Run: headless pygame with SDL's dummy video driver; simulated clock (each Clock.tick advances the game by its frame time, no real sleeping); random seed 0; keys injected as events and as key.get_pressed() state; no mouse input; restart key SPACE tapped at the start of phases 3 and 4.
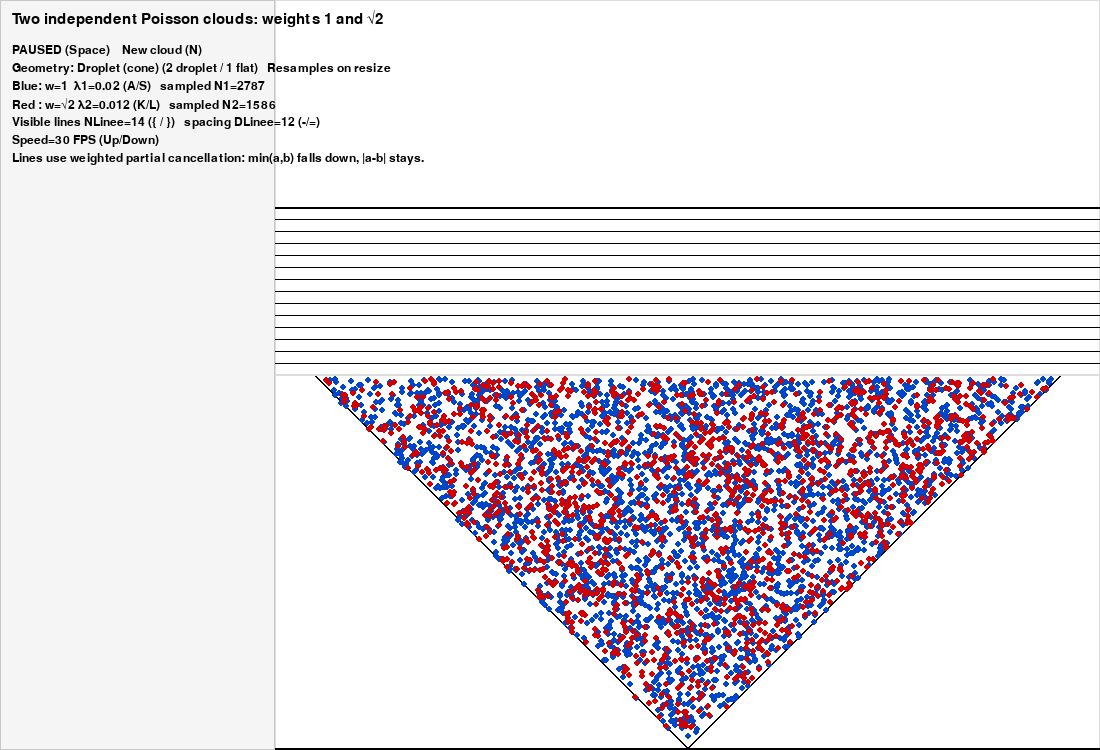
Frame 1 of 4 · flips 1–60 · no input
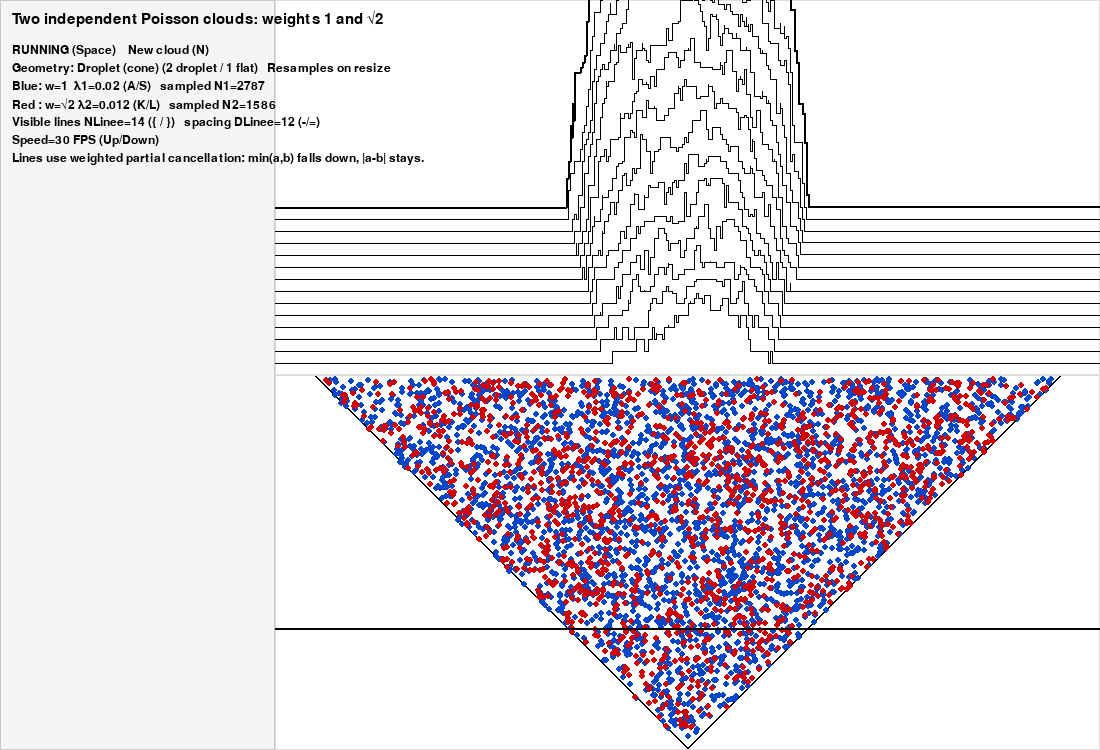
Frame 2 of 4 · flips 61–180 · tapped SPACE, RETURN · held RIGHT (→), D
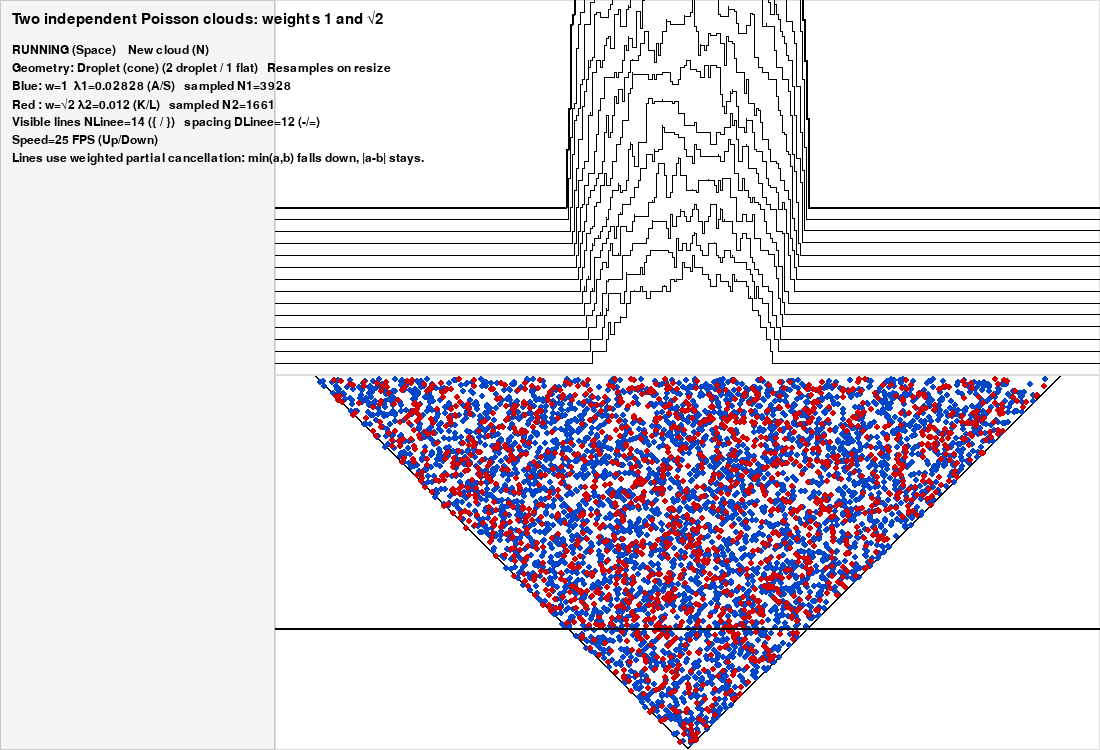
Frame 3 of 4 · flips 181–300 · tapped SPACE · held DOWN (↓), S
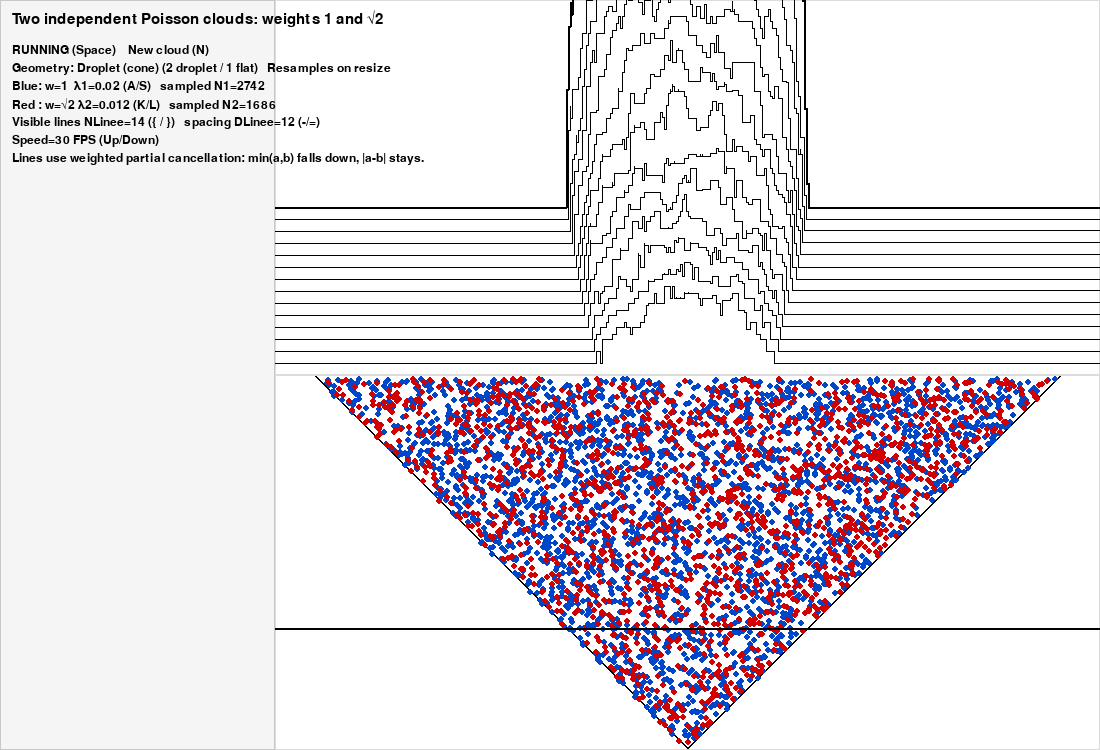
Frame 4 of 4 · flips 301–420 · tapped SPACE · held LEFT (←), A, UP (↑), W

The pygame program that drew these frames:

from __future__ import annotations

import math
import random
from dataclasses import dataclass
from typing import Optional, List, Tuple

import pygame


# -----------------------------
# Poisson sampler (no numpy)
# -----------------------------
def poisson_sample(mean: float) -> int:
    """Poisson(mean) using Knuth for small mean, normal approx for large mean."""
    if mean <= 0:
        return 0
    if mean < 50.0:
        L = math.exp(-mean)
        k = 0
        p = 1.0
        while p > L:
            k += 1
            p *= random.random()
        return k - 1
    # Normal approximation for speed when mean is large (simulation-grade)
    val = int(random.gauss(mean, math.sqrt(mean)) + 0.5)
    return max(0, val)


# -----------------------------
# Point / line structures
# -----------------------------
@dataclass
class PointW:
    x: int
    y: int
    w: float
    color: Tuple[int, int, int]


class Linea:
    """
    Weighted jumps:
      pos[i] : x-coordinate (int)
      dir[i] : +1 (UP), -1 (DOWN)
      w[i]   : weight (float > 0)
    """
    def __init__(self, capacity: int):
        self.capacity = capacity
        self.Njumps = 0
        self.pos = [0] * capacity
        self.dir = [0] * capacity
        self.w = [0.0] * capacity
        self.next: Optional["Linea"] = None
        self.prec: Optional["Linea"] = None

    def ensure_capacity_for(self, add: int) -> None:
        if self.Njumps + add <= self.capacity:
            return
        newcap = max(self.capacity * 2, self.Njumps + add)
        self.pos.extend([0] * (newcap - self.capacity))
        self.dir.extend([0] * (newcap - self.capacity))
        self.w.extend([0.0] * (newcap - self.capacity))
        self.capacity = newcap


# -----------------------------
# Geometry helpers
# -----------------------------
def droplet_allowed_interval(width: int, height: int, y: int) -> Optional[Tuple[int, int]]:
    """
    Droplet cone: apex at (cx, height-2), rays slope 1.
    Condition: abs(x-cx) <= height-2-y
    Also keep within margins: x in [4, width-5], y in [4, height-5]
    """
    if y < 4 or y > height - 5:
        return None
    cx = width // 2
    r = (height - 2 - y)
    lo = max(4, cx - r)
    hi = min(width - 5, cx + r)
    if hi < lo:
        return None
    return lo, hi


def droplet_area(width: int, height: int) -> int:
    """Discrete area = number of integer lattice sites (x,y) allowed (with margins)."""
    total = 0
    for y in range(4, height - 4):
        iv = droplet_allowed_interval(width, height, y)
        if iv is None:
            continue
        lo, hi = iv
        total += (hi - lo + 1)
    return total


def flat_area(width: int, height: int) -> int:
    """Discrete area for the 'flat' sampling rectangle used by the Java logic."""
    return max(0, (height - 9)) * max(0, (width + 2 * height - 9))


# -----------------------------
# Simulation
# -----------------------------
class PNGWeighted:
    def __init__(self):
        # display / dynamics parameters
        self.freeze = True
        self.Speed = 30
        self.DLinee = 12
        self.NLinee = 14

        # geometry: 0 droplet, 1 flat
        self.TypeOfPNG = 0

        # intensities per lattice site
        self.lam1 = 0.020  # weight 1 (blue)
        self.lam2 = 0.012  # weight sqrt2 (red)

        self.w1 = 1.0
        self.w2 = math.sqrt(2.0)

        # panel sizes set from main loop
        self.W = 0
        self.H_points = 0

        self.t = 0
        self.tOld = 0

        # points list
        self.points: List[PointW] = []
        self.last_counts = (0, 0)  # (n1, n2)

        # lines as linked list
        self.LineaIniziale: Optional[Linea] = None
        self.LineaFinale: Optional[Linea] = None

    def init_lines(self, cap: int = 256) -> None:
        self.LineaIniziale = Linea(cap)
        self.LineaFinale = Linea(cap)
        self.LineaIniziale.next = self.LineaFinale
        self.LineaFinale.prec = self.LineaIniziale
        self.LineaFinale.next = None

    def reset(self) -> None:
        self.t = 0
        self.tOld = 0
        self.init_lines()

    def line_at_level(self, level: int) -> Optional[Linea]:
        L = self.LineaIniziale
        i = 0
        while L is not None and i < level:
            L = L.next
            i += 1
        return L

    def iter_lines(self):
        L = self.LineaIniziale
        while L is not None:
            yield L
            L = L.next

    def add_nucleation(self, line: Linea, x: int, weight: float) -> None:
        if weight <= 0:
            return
        line.ensure_capacity_for(2)
        k = line.Njumps
        line.pos[k] = x
        line.dir[k] = +1
        line.w[k] = weight
        line.pos[k + 1] = x
        line.dir[k + 1] = -1
        line.w[k + 1] = weight
        line.Njumps += 2

    def _sort_line(self, L: Linea) -> None:
        if L.Njumps <= 1:
            return
        items = [(L.pos[i], L.dir[i], L.w[i]) for i in range(L.Njumps)]
        items.sort(key=lambda z: z[0])
        for i, (x, d, w) in enumerate(items):
            L.pos[i], L.dir[i], L.w[i] = x, d, w

    def _compact_line(self, L: Linea) -> None:
        m = 0
        for i in range(L.Njumps):
            if L.w[i] <= 1e-12:
                m += 1
            else:
                if m > 0:
                    L.pos[i - m] = L.pos[i]
                    L.dir[i - m] = L.dir[i]
                    L.w[i - m] = L.w[i]
        L.Njumps -= m

    def generate_cloud(self) -> None:
        """
        Two independent Poisson clouds:
          Blue: weight 1, intensity lam1
          Red : weight sqrt2, intensity lam2
        Domain depends on geometry and current panel size.
        """
        width, height = self.W, self.H_points
        if width <= 0 or height <= 0:
            self.points = []
            self.last_counts = (0, 0)
            return

        if self.TypeOfPNG == 0:
            area = droplet_area(width, height)
        else:
            area = flat_area(width, height)

        n1 = poisson_sample(self.lam1 * area)
        n2 = poisson_sample(self.lam2 * area)
        self.last_counts = (n1, n2)

        pts: List[PointW] = []
        used = set()  # avoid duplicates

        def sample_droplet() -> Tuple[int, int]:
            cx = width // 2
            while True:
                x = 4 + int((width - 9) * random.random())
                y = 4 + int((height - 9) * random.random())
                if abs(x - cx) <= (height - 2 - y):
                    # parity snap like the Java code
                    y = ((x + y) % 2) + y
                    y = min(y, height - 5)
                    return x, y

        def sample_flat() -> Tuple[int, int]:
            x = 4 + int((width + 2 * height - 9) * random.random()) - height
            y = 4 + int((height - 9) * random.random())
            y = ((x + y) % 2) + y
            y = min(y, height - 5)
            return x, y

        sampler = sample_droplet if self.TypeOfPNG == 0 else sample_flat

        # blue cloud
        for _ in range(n1):
            while True:
                x, y = sampler()
                key = (x, y)
                if key not in used:
                    used.add(key)
                    pts.append(PointW(x, y, self.w1, (0, 70, 200)))
                    break

        # red cloud
        for _ in range(n2):
            while True:
                x, y = sampler()
                key = (x, y)
                if key not in used:
                    used.add(key)
                    pts.append(PointW(x, y, self.w2, (210, 0, 0)))
                    break

        self.points = pts

    def step_forward_one_tick(self) -> None:
        """Forward-only evolution, weighted collisions with partial fall-down."""
        height = self.H_points
        if height <= 0 or self.LineaIniziale is None or self.LineaFinale is None:
            return

        self.tOld = self.t
        self.t = min(self.t + 1, height - 3)
        if self.tOld == self.t:
            return

        # 1) move jumps
        for L in self.iter_lines():
            for i in range(L.Njumps):
                L.pos[i] -= L.dir[i]

        # 2) collisions + fall-down (bottom-up)
        LineaTemp = self.LineaFinale
        while LineaTemp is not None and LineaTemp.prec is not None:
            upper = LineaTemp.prec
            self._sort_line(upper)

            i = 0
            while i < upper.Njumps - 1:
                x = upper.pos[i]
                j = i
                downs: List[int] = []
                ups: List[int] = []
                while j < upper.Njumps and upper.pos[j] == x:
                    if upper.dir[j] == -1:
                        downs.append(j)
                    elif upper.dir[j] == +1:
                        ups.append(j)
                    j += 1

                di = 0
                ui = 0
                while di < len(downs) and ui < len(ups):
                    d_idx = downs[di]
                    u_idx = ups[ui]
                    a = upper.w[d_idx]
                    b = upper.w[u_idx]
                    transfer = min(a, b)
                    if transfer > 0:
                        upper.w[d_idx] -= transfer
                        upper.w[u_idx] -= transfer
                        self.add_nucleation(LineaTemp, x, transfer)

                    if upper.w[d_idx] <= 1e-12:
                        upper.w[d_idx] = 0.0
                        di += 1
                    if upper.w[u_idx] <= 1e-12:
                        upper.w[u_idx] = 0.0
                        ui += 1

                i = j

            self._compact_line(upper)
            LineaTemp = LineaTemp.prec

        # 3) nucleations on level 0 from points at current time
        base = self.LineaIniziale
        for p in self.points:
            if (height - p.y - 2) == self.t:
                self.add_nucleation(base, p.x, p.w)

        # 4) extend tail if excited
        if self.LineaFinale is not None and self.LineaFinale.Njumps > 0:
            old_last = self.LineaFinale
            new_last = Linea(max(64, old_last.capacity))
            old_last.next = new_last
            new_last.prec = old_last
            self.LineaFinale = new_last

        # 5) prune empty lines except last
        if self.LineaFinale is not None and self.LineaFinale.prec is not None:
            prev = self.LineaFinale.prec
            if prev.Njumps == 0 and prev is not self.LineaIniziale and prev.prec is not None:
                prevprec = prev.prec
                prevprec.next = self.LineaFinale
                self.LineaFinale.prec = prevprec

        # 6) sort for drawing
        for L in self.iter_lines():
            self._sort_line(L)


# -----------------------------
# Drawing helpers
# -----------------------------
def clamp(x, lo, hi):
    return max(lo, min(hi, x))


def draw_step_line(screen, rect, line: Optional[Linea], H0: int, D: int, color, thickness=2):
    W = rect.width
    if line is None or line.Njumps == 0:
        pygame.draw.line(screen, color,
                         (rect.left + 0, rect.top + H0),
                         (rect.left + W - 1, rect.top + H0), thickness)
        return

    items = [(line.pos[i], line.dir[i], line.w[i]) for i in range(line.Njumps)]
    items.sort(key=lambda z: z[0])

    h = 0.0
    y0 = H0 - h * D
    x_first = clamp(items[0][0], 0, W - 1)
    pygame.draw.line(screen, color,
                     (rect.left + 0, rect.top + y0),
                     (rect.left + x_first, rect.top + y0), thickness)

    for idx, (x, d, w) in enumerate(items):
        x = clamp(x, 0, W - 1)
        y_from = H0 - h * D
        h = h + d * w
        y_to = H0 - h * D
        pygame.draw.line(screen, color,
                         (rect.left + x, rect.top + y_from),
                         (rect.left + x, rect.top + y_to), thickness)
        x_next = clamp(items[idx + 1][0], 0, W - 1) if idx + 1 < len(items) else (W - 1)
        pygame.draw.line(screen, color,
                         (rect.left + x, rect.top + y_to),
                         (rect.left + x_next, rect.top + y_to), thickness)


def draw_text(surface, text, x, y, font, color=(0, 0, 0)):
    img = font.render(text, True, color)
    surface.blit(img, (x, y))


# -----------------------------
# Main
# -----------------------------
def main():
    pygame.init()
    pygame.display.set_caption("Two-colour weighted Poisson cloud → multi-line PNG (resamples on resize)")

    W, H = 1100, 750
    screen = pygame.display.set_mode((W, H), pygame.RESIZABLE)
    clock = pygame.time.Clock()

    font = pygame.font.SysFont(None, 18)
    font2 = pygame.font.SysFont(None, 22)

    sim = PNGWeighted()
    sim.init_lines()

    # track last panel size; on resize we resample cloud + reset lines/time
    last_anim_size: Optional[Tuple[int, int]] = None

    def restart_cloud(pause: bool = True) -> None:
        if pause:
            sim.freeze = True
        sim.reset()
        sim.generate_cloud()

    running = True
    first = True

    while running:
        W, H = screen.get_size()
        CONTROL_W = min(420, max(260, W // 4))
        ANIM_W = max(10, W - CONTROL_W)
        LINES_H = H // 2
        POINTS_H = H - LINES_H

        sim.W = ANIM_W
        sim.H_points = POINTS_H
        sim.DLinee = clamp(sim.DLinee, 2, max(2, LINES_H // 2))

        # Resample on first draw or on resize of the animation panel
        anim_size = (ANIM_W, POINTS_H)
        if first or (last_anim_size is not None and anim_size != last_anim_size):
            last_anim_size = anim_size
            restart_cloud(pause=True)
            first = False
        elif last_anim_size is None:
            last_anim_size = anim_size

        for event in pygame.event.get():
            if event.type == pygame.QUIT:
                running = False

            elif event.type == pygame.KEYDOWN:
                if event.key == pygame.K_ESCAPE:
                    running = False
                elif event.key == pygame.K_SPACE:
                    sim.freeze = not sim.freeze
                elif event.key == pygame.K_n:
                    restart_cloud(pause=True)
                elif event.key == pygame.K_UP:
                    sim.Speed = clamp(sim.Speed + 5, 1, 240)
                elif event.key == pygame.K_DOWN:
                    sim.Speed = clamp(sim.Speed - 5, 1, 240)
                elif event.key == pygame.K_MINUS:
                    sim.DLinee = clamp(sim.DLinee - 1, 1, 80)
                elif event.key == pygame.K_EQUALS:
                    sim.DLinee = clamp(sim.DLinee + 1, 1, 80)

                # NLinee: Shift+[ / Shift+]
                elif event.key == pygame.K_LEFTBRACKET and (pygame.key.get_mods() & pygame.KMOD_SHIFT):
                    sim.NLinee = clamp(sim.NLinee - 1, 1, 300)
                elif event.key == pygame.K_RIGHTBRACKET and (pygame.key.get_mods() & pygame.KMOD_SHIFT):
                    sim.NLinee = clamp(sim.NLinee + 1, 1, 300)

                # Geometry
                elif event.key == pygame.K_1:
                    sim.TypeOfPNG = 1
                    restart_cloud(pause=True)
                elif event.key == pygame.K_2:
                    sim.TypeOfPNG = 0
                    restart_cloud(pause=True)

                # Intensities (resample)
                elif event.key == pygame.K_a:
                    sim.lam1 = max(0.0, sim.lam1 / math.sqrt(2.0))
                    restart_cloud(pause=True)
                elif event.key == pygame.K_s:
                    sim.lam1 = min(1.0, sim.lam1 * math.sqrt(2.0))
                    restart_cloud(pause=True)
                elif event.key == pygame.K_k:
                    sim.lam2 = max(0.0, sim.lam2 / math.sqrt(2.0))
                    restart_cloud(pause=True)
                elif event.key == pygame.K_l:
                    sim.lam2 = min(1.0, sim.lam2 * math.sqrt(2.0))
                    restart_cloud(pause=True)

        if not sim.freeze:
            sim.step_forward_one_tick()
            if sim.t == POINTS_H - 3:
                sim.freeze = True  # stop at top

        # layout
        screen.fill((235, 235, 235))
        control_rect = pygame.Rect(0, 0, CONTROL_W, H)
        lines_rect = pygame.Rect(CONTROL_W, 0, ANIM_W, LINES_H)
        points_rect = pygame.Rect(CONTROL_W, LINES_H, ANIM_W, POINTS_H)

        pygame.draw.rect(screen, (245, 245, 245), control_rect)
        pygame.draw.rect(screen, (200, 200, 200), control_rect, 1)
        pygame.draw.rect(screen, (255, 255, 255), lines_rect)
        pygame.draw.rect(screen, (220, 220, 220), lines_rect, 1)
        pygame.draw.rect(screen, (255, 255, 255), points_rect)
        pygame.draw.rect(screen, (220, 220, 220), points_rect, 1)

        # droplet cone boundary
        cx = CONTROL_W + ANIM_W // 2
        bottom_y = lines_rect.bottom + POINTS_H - 2
        top_y = lines_rect.bottom + 1
        if sim.TypeOfPNG == 0:
            pygame.draw.line(screen, (0, 0, 0), (cx, bottom_y), (cx + POINTS_H - 3, top_y), 2)
            pygame.draw.line(screen, (0, 0, 0), (cx, bottom_y), (cx - POINTS_H + 3, top_y), 2)

        # points
        for p in sim.points:
            pygame.draw.circle(
                screen,
                p.color,
                (CONTROL_W + p.x, lines_rect.bottom + p.y),
                3
            )

        # time line
        time_y = lines_rect.bottom + (POINTS_H - sim.t - 2)
        pygame.draw.line(screen, (0, 0, 0), (CONTROL_W, time_y), (CONTROL_W + ANIM_W - 1, time_y), 2)

        # PNG lines (weighted)
        H0_base = max(LINES_H // 2, LINES_H - sim.DLinee * sim.NLinee)
        for level in range(sim.NLinee):
            H0 = H0_base + level * sim.DLinee
            L = sim.line_at_level(level)
            draw_step_line(screen, lines_rect, L, H0, sim.DLinee, (0, 0, 0), thickness=2 if level == 0 else 1)

        # control panel
        geom_name = "Droplet (cone)" if sim.TypeOfPNG == 0 else "Flat"
        n1, n2 = sim.last_counts
        draw_text(screen, "Two independent Poisson clouds: weights 1 and √2", 12, 10, font2)
        y = 44
        draw_text(screen, f"{'RUNNING' if not sim.freeze else 'PAUSED'} (Space)    New cloud (N)", 12, y, font); y += 18
        draw_text(screen, f"Geometry: {geom_name} (2 droplet / 1 flat)   Resamples on resize", 12, y, font); y += 18
        draw_text(screen, f"Blue: w=1  λ1={sim.lam1:.4g} (A/S)   sampled N1={n1}", 12, y, font); y += 18
        draw_text(screen, f"Red : w=√2 λ2={sim.lam2:.4g} (K/L)   sampled N2={n2}", 12, y, font); y += 18
        draw_text(screen, f"Visible lines NLinee={sim.NLinee} ({{ / }})   spacing DLinee={sim.DLinee} (-/=)", 12, y, font); y += 18
        draw_text(screen, f"Speed={sim.Speed} FPS (Up/Down)", 12, y, font); y += 18
        draw_text(screen, "Lines use weighted partial cancellation: min(a,b) falls down, |a-b| stays.", 12, y, font)

        pygame.display.flip()
        clock.tick(sim.Speed)

    pygame.quit()


if __name__ == "__main__":
    main()
